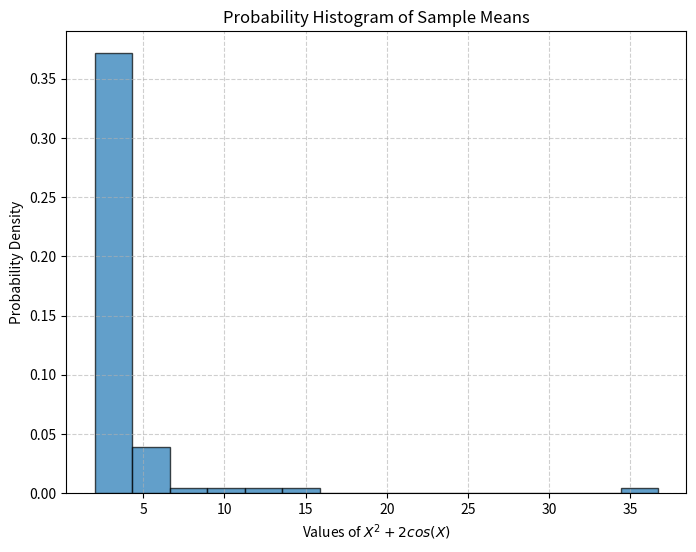

The matplotlib source for this figure:
import numpy as np
import matplotlib.pyplot as plt
from scipy.stats import norm

# Generate 100 random variables from N(0, 3)
n = 100
mean = 0
std_dev = np.sqrt(3)
random_variables = np.random.normal(mean, std_dev, n)

# Calculate E(X^2 + 2cos(X)) for each sample
sample_values = random_variables**2 + 2 * np.cos(random_variables)
sample_mean = np.mean(sample_values)
sample_std = np.std(sample_values, ddof=1)  # ddof=1 for unbiased estimate, dof = n - ddof

# Calculate the 95% confidence interval
z_critical = 1.96  # For 95% confidence level
margin_of_error = z_critical * (sample_std / np.sqrt(n))
confidence_interval = (sample_mean - margin_of_error, sample_mean + margin_of_error)

print(sample_mean, sample_std, confidence_interval)

# Plot the histogram
plt.figure(figsize=(8, 6))
plt.hist(sample_values, bins=15, density=True, edgecolor="black", alpha=0.7)
plt.title("Probability Histogram of Sample Means")
plt.xlabel("Values of $X^2 + 2cos(X)$")
plt.ylabel("Probability Density")
plt.grid(alpha=0.6, linestyle='--')
plt.show()